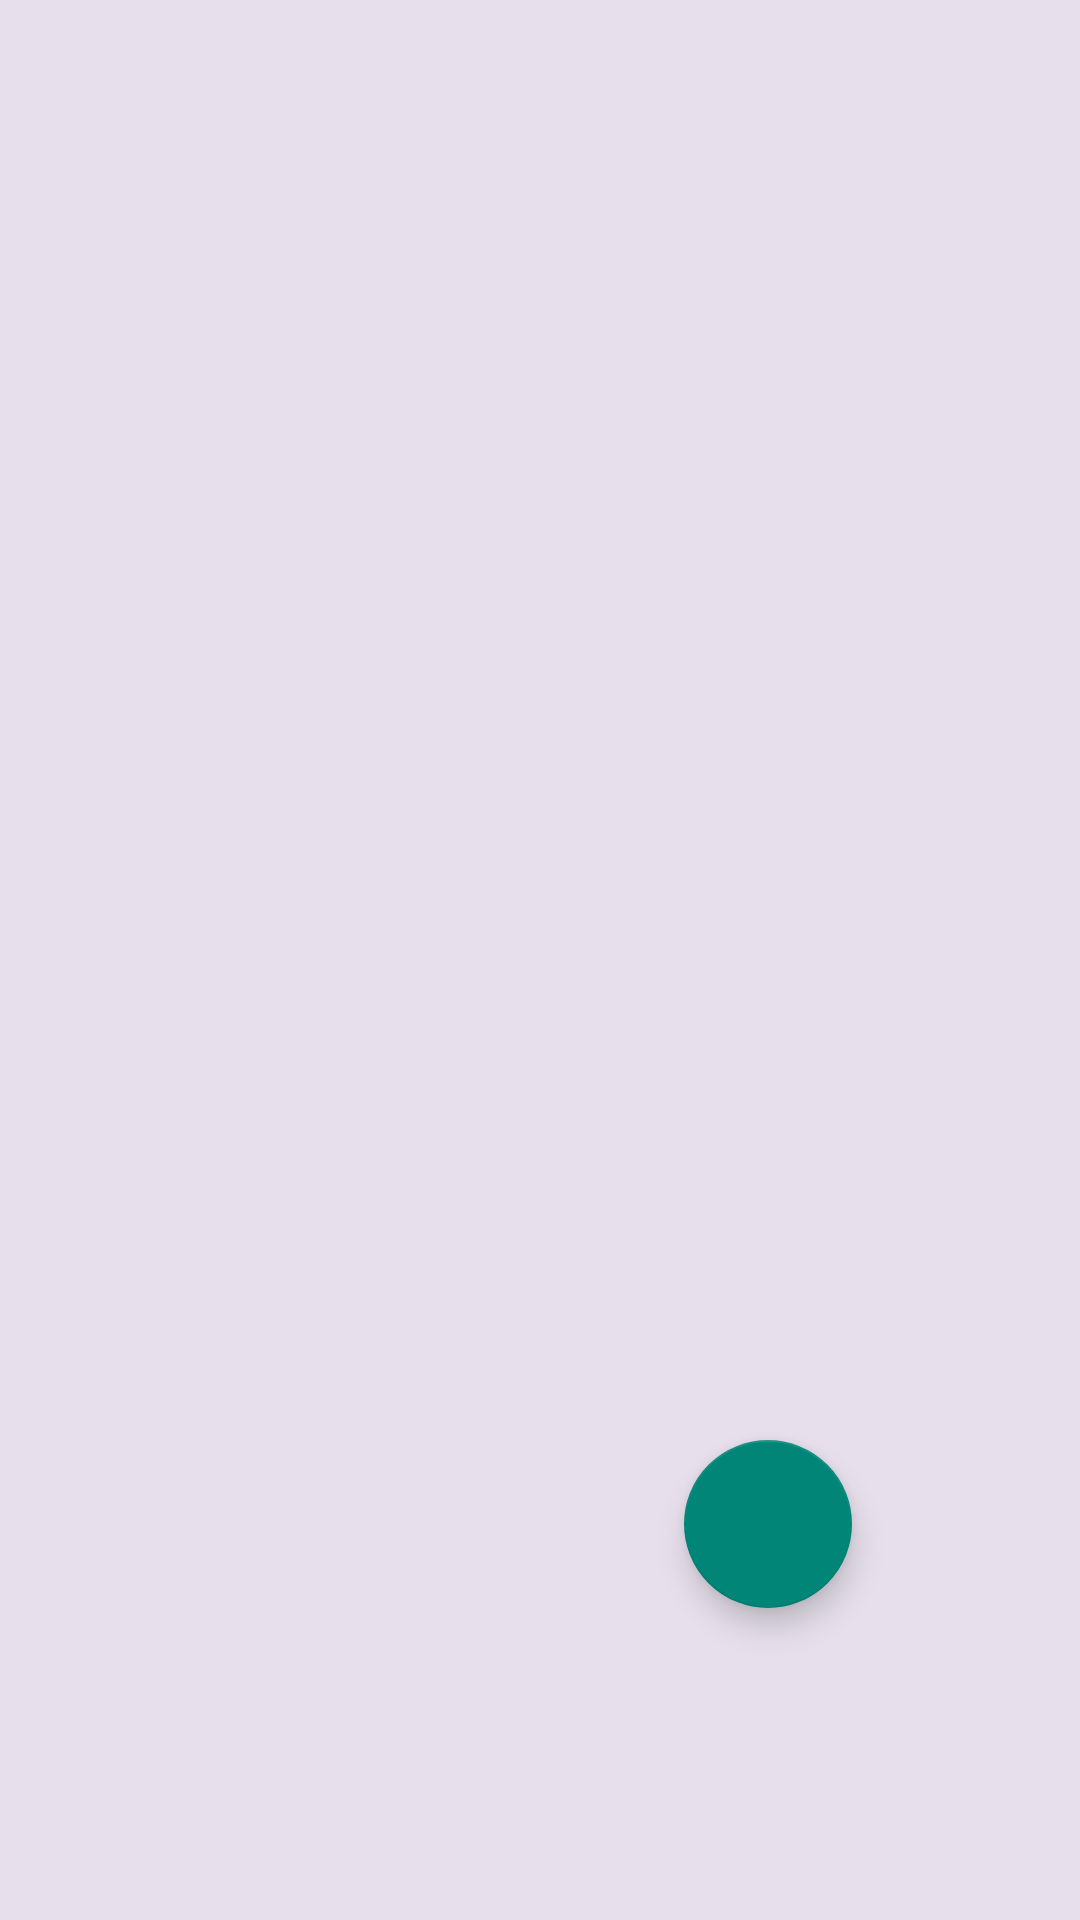

Produce the Android XML layout that renders to this screen, including the resource entries it uses.
<!-- AndroidManifest.xml: application theme Theme.BookNote -->
<!-- res/layout/activity_main.xml -->
<?xml version="1.0" encoding="utf-8"?>
<androidx.constraintlayout.widget.ConstraintLayout xmlns:android="http://schemas.android.com/apk/res/android"
    xmlns:app="http://schemas.android.com/apk/res-auto"
    xmlns:tools="http://schemas.android.com/tools"
    android:id="@+id/main"
    android:layout_width="match_parent"
    android:layout_height="match_parent"
    tools:context=".MainActivity"
    android:background="@color/md_theme_light_surfaceVariant">


    <View
        android:id="@+id/view"
        android:layout_width="375dp"
        android:layout_height="682dp"

        app:layout_constraintBottom_toBottomOf="parent"
        app:layout_constraintEnd_toEndOf="parent"
        app:layout_constraintStart_toStartOf="parent"
        app:layout_constraintTop_toTopOf="parent"
        tools:ignore="MissingConstraints" />/>

    <androidx.recyclerview.widget.RecyclerView
        android:id="@+id/recyclerview"
        android:layout_width="409dp"
        android:layout_height="729dp"
        app:layout_constraintBottom_toBottomOf="parent"
        app:layout_constraintEnd_toEndOf="parent"
        app:layout_constraintHorizontal_bias="1.0"
        app:layout_constraintStart_toStartOf="parent"
        app:layout_constraintTop_toTopOf="parent"
        app:layout_constraintVertical_bias="0.0"
        tools:ignore="MissingConstraints" />







    <com.google.android.material.floatingactionbutton.FloatingActionButton
        android:id="@+id/add_button"
        android:layout_width="wrap_content"
        android:layout_height="wrap_content"
        android:layout_marginEnd="76dp"
        android:layout_marginBottom="104dp"
        android:clickable="true"
        android:focusable="true"
        app:layout_constraintBottom_toBottomOf="parent"
        app:layout_constraintEnd_toEndOf="parent"
        app:srcCompat="@drawable/baseline_add" />

    <ImageView
        android:id="@+id/empty_imageView"
        android:layout_width="wrap_content"
        android:layout_height="wrap_content"
        android:layout_marginTop="300dp"
        app:layout_constraintEnd_toEndOf="parent"
        app:layout_constraintStart_toStartOf="parent"
        app:layout_constraintTop_toTopOf="parent"
        app:srcCompat="@drawable/emty"
        android:alpha="0.1"
        android:visibility="gone"/>

    <TextView
        android:id="@+id/no_data"
        android:layout_width="wrap_content"
        android:layout_height="wrap_content"
        android:layout_marginTop="16dp"
        android:text="No Data"
        android:textSize="20sp"
        android:alpha="0.4"
        android:visibility="gone"
        app:layout_constraintEnd_toEndOf="@+id/recyclerview"
        app:layout_constraintStart_toStartOf="parent"
        app:layout_constraintTop_toBottomOf="@+id/empty_imageView" />


</androidx.constraintlayout.widget.ConstraintLayout>
<!-- res/layout/toolbar.xml (included above) -->
<?xml version="1.0" encoding="utf-8"?>
<RelativeLayout xmlns:android="http://schemas.android.com/apk/res/android"
    android:layout_width="match_parent"
    android:layout_height="50dp"
    android:background="@android:color/holo_red_light"
    >
    <RelativeLayout
        android:layout_width="match_parent"
        android:layout_height="wrap_content"
        android:padding="16dp"
        >
        <ImageView
            android:layout_width="wrap_content"
            android:layout_height="wrap_content"
            android:id="@+id/left_icon"
            android:layout_centerVertical="true"
            android:src="@drawable/baseline_arrow_back_24"/>
        <TextView
            android:layout_width="wrap_content"
            android:layout_height="wrap_content"
            android:layout_marginStart="16dp"
            android:layout_toEndOf="@id/left_icon"
            android:id="@+id/toolbar_title"
            android:textColor="@color/white"
            android:textSize="20sp"
            android:layout_centerVertical="true"
            android:text="My Application"
            />
        <ImageView
            android:id="@+id/right_icon"
            android:layout_width="wrap_content"
            android:layout_height="wrap_content"
            android:layout_alignParentEnd="true"
            android:layout_centerVertical="true"
            android:src="@drawable/baseline_menu_24"/>
    </RelativeLayout>
</RelativeLayout>
<!-- resources referenced by this layout -->
<resources>
  <color name="md_theme_light_surfaceVariant">#E7E0EC</color>
  <color name="white">#FFFFFFFF</color>
  <!-- drawable baseline_arrow_back_24 (drawable) -->
  <vector xmlns:android="http://schemas.android.com/apk/res/android" android:autoMirrored="true" android:height="24dp" android:tint="#FDF6FE" android:viewportHeight="24" android:viewportWidth="24" android:width="24dp">
        
      <path android:fillColor="@android:color/black" android:pathData="M20,11H7.83l5.59,-5.59L12,4l-8,8 8,8 1.41,-1.41L7.83,13H20v-2z"/>
      
  </vector>
  <!-- drawable baseline_menu_24 (drawable) -->
  <vector xmlns:android="http://schemas.android.com/apk/res/android" android:height="24dp" android:tint="#FDF6FE" android:viewportHeight="24" android:viewportWidth="24" android:width="24dp">
        
      <path android:fillColor="@android:color/white" android:pathData="M3,18h18v-2L3,16v2zM3,13h18v-2L3,11v2zM3,6v2h18L21,6L3,6z"/>
      
  </vector>
  <style name="Theme.BookNote" parent="Base.Theme.BookNote" />
  <style name="Base.Theme.BookNote" parent="Theme.AppCompat.Light.NoActionBar">
          
          
      </style>
</resources>
